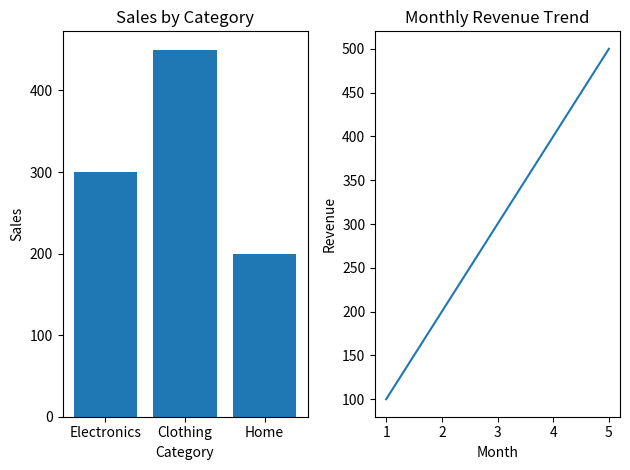

Source code (Python):

import matplotlib.pyplot as plt

categories = ['Electronics', 'Clothing', 'Home']
sales = [300, 450, 200]

months = [1, 2, 3, 4, 5]
revenue = [100, 200, 300, 400, 500]

plt.subplot(1, 2, 1)
plt.bar(categories, sales)
plt.title("Sales by Category")
plt.xlabel("Category")
plt.ylabel("Sales")

plt.subplot(1, 2, 2)
plt.plot(months, revenue)
plt.title("Monthly Revenue Trend")
plt.xlabel("Month")
plt.ylabel("Revenue")

plt.tight_layout()

plt.show()
